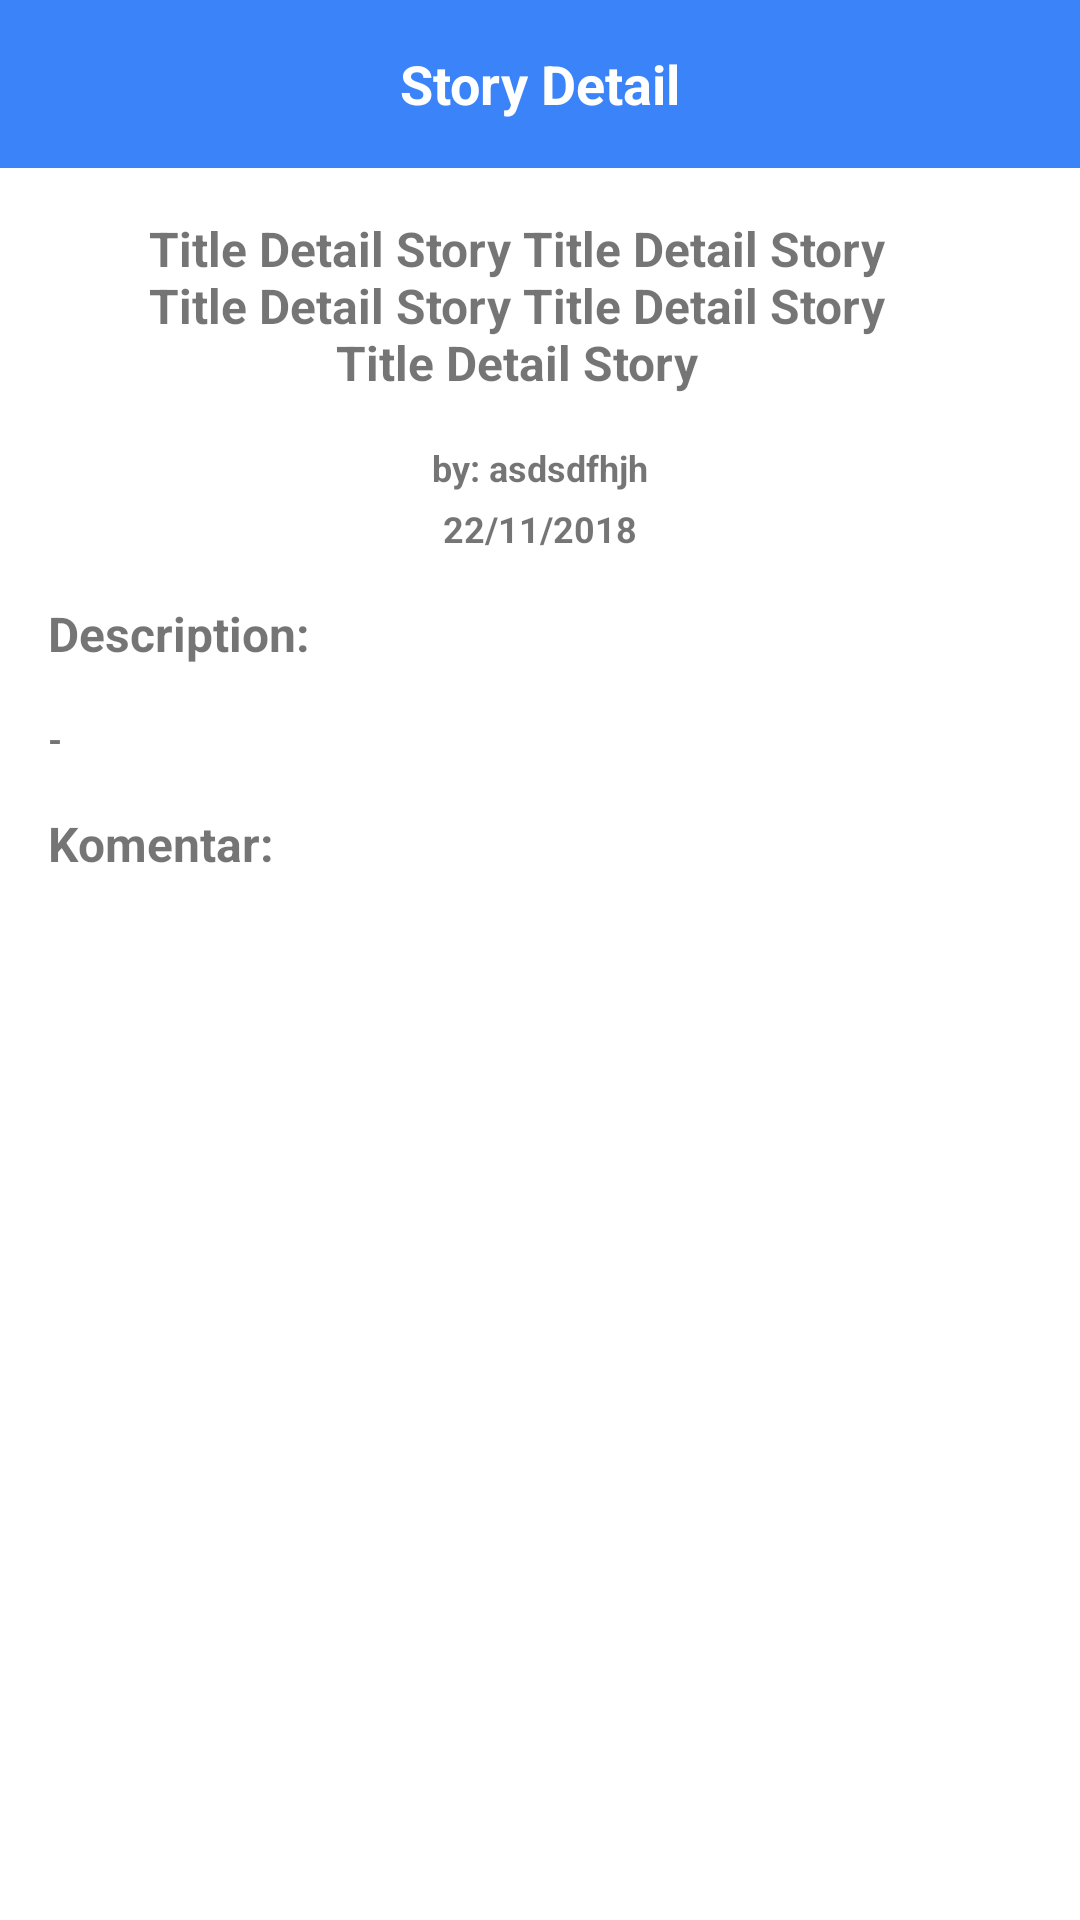

Produce the Android XML layout that renders to this screen, including the resource entries it uses.
<!-- AndroidManifest.xml: application theme Theme.TelkomDevTest -->
<!-- res/layout/story_detail_activity.xml -->
<?xml version="1.0" encoding="utf-8"?>
<LinearLayout xmlns:android="http://schemas.android.com/apk/res/android"
    xmlns:app="http://schemas.android.com/apk/res-auto"
    xmlns:tools="http://schemas.android.com/tools"
    android:layout_width="match_parent"
    android:layout_height="match_parent"
    android:orientation="vertical">

    <androidx.appcompat.widget.Toolbar
        android:id="@+id/toolbar_story"
        android:layout_width="match_parent"
        android:layout_height="wrap_content"
        android:background="@color/primary_blue">

        <TextView
            android:id="@+id/tv_story_toolbar_title"
            android:layout_width="wrap_content"
            android:layout_height="wrap_content"
            android:text="@string/title_story_detail_activity"
            android:layout_gravity="center"
            android:textStyle="bold"
            android:textSize="18dp"
            android:textColor="@color/white"/>

    </androidx.appcompat.widget.Toolbar>

    <RelativeLayout
        android:layout_width="match_parent"
        android:layout_height="wrap_content">

        <TextView
            android:id="@+id/tv_story_detail_title"
            android:layout_width="wrap_content"
            android:layout_height="wrap_content"
            android:layout_centerHorizontal="true"
            android:textAlignment="center"
            android:layout_marginLeft="48dp"
            android:layout_marginTop="16dp"
            android:layout_marginBottom="16dp"
            android:layout_toLeftOf="@+id/image_star"
            android:text="Title Detail Story Title Detail Story Title Detail Story Title Detail Story Title Detail Story"
            android:textSize="16dp"
            android:textStyle="bold" />

        <ImageView
            android:id="@+id/image_star"
            android:layout_width="32dp"
            android:layout_height="32dp"
            android:layout_alignParentRight="true"
            android:layout_marginStart="16dp"
            android:layout_marginTop="16dp"
            android:layout_marginEnd="16dp"
            android:layout_marginRight="16dp"
            android:layout_marginBottom="16dp"
            android:src="@drawable/ic_baseline_star_rate_24" />

    </RelativeLayout>

    <TextView
        android:id="@+id/tv_story_detail_author"
        android:layout_width="wrap_content"
        android:layout_height="wrap_content"
        android:text="by: asdsdfhjh"
        android:layout_gravity="center"
        android:textStyle="bold"
        android:textSize="12dp"/>

    <TextView
        android:id="@+id/tv_story_detail_date"
        android:layout_width="wrap_content"
        android:layout_height="wrap_content"
        android:text="22/11/2018"
        android:layout_marginTop="4dp"
        android:layout_gravity="center"
        android:textStyle="bold"
        android:textSize="12dp"/>

    <TextView
        android:id="@+id/tv_story_detail_description_header"
        android:layout_width="wrap_content"
        android:layout_height="wrap_content"
        android:layout_margin="16dp"
        android:text="Description: "
        android:textStyle="bold"
        android:textSize="16dp"/>

    <TextView
        android:id="@+id/tv_story_detail_description"
        android:layout_width="wrap_content"
        android:layout_height="wrap_content"
        android:text="-"
        android:layout_marginLeft="16dp"
        android:layout_marginRight="16dp"
        android:textStyle="bold"
        android:textSize="12dp"/>

    <TextView
        android:id="@+id/tv_story_detail_comment_header"
        android:layout_width="wrap_content"
        android:layout_height="wrap_content"
        android:layout_marginTop="16dp"
        android:layout_marginLeft="16dp"
        android:layout_marginRight="16dp"
        android:layout_marginBottom="8dp"
        android:text="Komentar: "
        android:textStyle="bold"
        android:textSize="16dp"/>

    <androidx.recyclerview.widget.RecyclerView
        android:id="@+id/recycler_view_comment"
        android:layout_width="match_parent"
        android:layout_height="wrap_content"
        android:layout_marginLeft="16dp"
        android:layout_marginRight="16dp"/>

</LinearLayout>
<!-- resources referenced by this layout -->
<resources>
  <color name="primary_blue">#3A83f9</color>
  <color name="white">#FFFFFFFF</color>
  <string name="title_story_detail_activity">Story Detail</string>
  <style name="Theme.TelkomDevTest" parent="Theme.MaterialComponents.DayNight.DarkActionBar">
          
          <item name="colorPrimary">@color/primary_blue</item>
          <item name="colorPrimaryVariant">@color/primary_blue</item>
          <item name="colorOnPrimary">@color/white</item>
          
          <item name="colorSecondary">@color/teal_200</item>
          <item name="colorSecondaryVariant">@color/teal_700</item>
          <item name="colorOnSecondary">@color/black</item>
          
          <item name="android:statusBarColor" tools:targetApi="l">@color/primary_blue</item>
          
      </style>
  <color name="teal_200">#FF03DAC5</color>
  <color name="teal_700">#FF018786</color>
  <color name="black">#FF000000</color>
</resources>
